Run: headless pygame with SDL's dummy video driver; simulated clock (each Clock.tick advances the game by its frame time, no real sleeping); random seed 0; keys injected as events and as key.get_pressed() state; no mouse input.
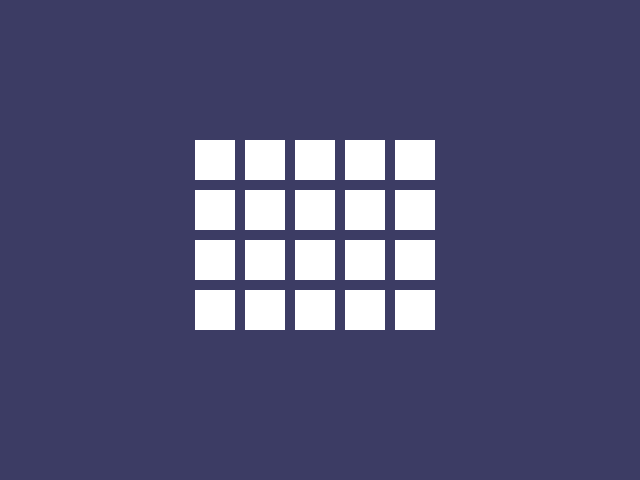
Frame 1 of 4 · flips 1–60 · no input
Frame 2 of 4 · flips 61–180 · tapped SPACE, RETURN · held RIGHT (→), D · screen unchanged from frame 1, image omitted
Frame 3 of 4 · flips 181–300 · held DOWN (↓), S · screen unchanged from frame 2, image omitted
Frame 4 of 4 · flips 301–420 · held LEFT (←), A, UP (↑), W · screen unchanged from frame 3, image omitted

The pygame program that drew these frames:

"""
Memory Puzzle - A simple memory matching game

From: Making Games with Python & Pygame by Al Sweigart - https://inventwithpython.com/pygame/
My reviewed version: https://github.com/egalli64/pythonesque/pygame/makinggames

Step 1: place cards on the board
"""

import random
import pygame
from enum import Enum, auto

# timing
FPS = 30
CHEAT_TIME = 2000

# screen constants: size (in pixel), title
SCREEN_WIDTH = 640
SCREEN_HEIGHT = 480
SCREEN_TITLE = "Memory Game"

# constants for placing the cards on the screen
N_ROWS = 4
N_COLS = 5

BOX_SIZE = 40
GAP_SIZE = 10

X_MARGIN = (SCREEN_WIDTH - (N_COLS * (BOX_SIZE + GAP_SIZE))) // 2
Y_MARGIN = (SCREEN_HEIGHT - (N_ROWS * (BOX_SIZE + GAP_SIZE))) // 2


class GameColor:
    """Colors used in the game (not in the cards)"""

    BOX = (255, 255, 255)  # white
    BACKGROUND = (60, 60, 100)  # navy blue


class Color(Enum):
    """Colors showed on cards"""

    RED = (255, 0, 0)
    GREEN = (0, 255, 0)
    BLUE = (0, 0, 255)
    YELLOW = (255, 255, 0)
    ORANGE = (255, 128, 0)
    PURPLE = (255, 0, 255)
    CYAN = (0, 255, 255)


class Image(Enum):
    """Images showed on cards"""

    DONUT = auto()
    SQUARE = auto()
    DIAMOND = auto()
    LINES = auto()
    OVAL = auto()


class Game:
    def __init__(self) -> None:
        """Initialize pygame and then the actual game"""
        pygame.init()
        pygame.display.set_caption(SCREEN_TITLE)
        self.clock = pygame.time.Clock()
        self.screen = pygame.display.set_mode((SCREEN_WIDTH, SCREEN_HEIGHT))
        # image and color for each card
        self.board = self.build_board()
        self.status = self.build_cards_visibility(False)

    def flash_cards(self):
        """Show all the cards for a couple of seconds"""
        self.clock.tick(FPS)
        self.screen.fill(GameColor.BACKGROUND)

        self.draw_board(True)

        pygame.display.flip()
        pygame.time.wait(CHEAT_TIME)

    def show_cards(self):
        """Show the visible cards, or their back"""
        self.clock.tick(FPS)
        self.screen.fill(GameColor.BACKGROUND)

        self.draw_board()

        pygame.display.flip()

    def run(self):
        """Run he main game loop"""
        self.flash_cards()

        running = True
        while running:
            self.show_cards()

            for event in pygame.event.get():
                if event.type == pygame.QUIT or (
                    event.type == pygame.KEYUP and event.key == pygame.K_ESCAPE
                ):
                    running = False

            pygame.display.flip()

        pygame.quit()

    def get_xy(self, i: int, j: int):
        """
        Convert position on board to pixel coordinates for the left-top corner

        For example: i = 0, j = 0 -> (270, 140); i = 0, j = 1 -> (320, 140)
        """
        x = j * (BOX_SIZE + GAP_SIZE) + X_MARGIN
        y = i * (BOX_SIZE + GAP_SIZE) + Y_MARGIN
        return x, y

    def build_cards_visibility(self, x: bool):
        """Build a card visibility matrix (True for visible)"""
        return [[x] * N_COLS for _ in range(N_ROWS)]

    def draw_card(self, image: Image, color: Color, x: int, y: int):
        """Draw the image/color card from the top-left position x, y"""
        QUARTER = BOX_SIZE // 4
        HALF = BOX_SIZE // 2

        if image == Image.DONUT:
            center = (x + HALF, y + HALF)
            pygame.draw.circle(self.screen, color.value, center, HALF - 5)
            pygame.draw.circle(self.screen, GameColor.BACKGROUND, center, QUARTER - 5)
        elif image == Image.SQUARE:
            area = (x + QUARTER, y + QUARTER, HALF, HALF)
            pygame.draw.rect(self.screen, color.value, area)
        elif image == Image.DIAMOND:
            area = (
                (x + HALF, y),
                (x + BOX_SIZE - 1, y + HALF),
                (x + HALF, y + BOX_SIZE - 1),
                (x, y + HALF),
            )
            pygame.draw.polygon(self.screen, color.value, area)
        elif image == Image.LINES:
            for i in range(0, BOX_SIZE, 4):
                start_end = (x, y + i), (x + i, y)
                pygame.draw.line(self.screen, color.value, *start_end)
                start_end = (x + i, y + BOX_SIZE - 1), (x + BOX_SIZE - 1, y + i)
                pygame.draw.line(self.screen, color.value, *start_end)
        elif image == Image.OVAL:
            area = (x, y + QUARTER, BOX_SIZE, HALF)
            pygame.draw.ellipse(self.screen, color.value, area)

    def draw_back_card(self, x, y):
        """Draw the card back in the given position"""
        pygame.draw.rect(self.screen, GameColor.BOX, (x, y, BOX_SIZE, BOX_SIZE))

    def build_board(self):
        """A shuffled matrix with the game cards"""

        # shuffle all the image/color combinations
        items = [(image, color) for color in Color for image in Image]
        random.shuffle(items)

        # take just the required ones, make them double, and shuffle
        count = N_COLS * N_ROWS // 2
        items = items[:count] * 2
        random.shuffle(items)

        # put the chosen cards in matrix format
        return [items[i : i + N_COLS] for i in range(0, len(items), N_COLS)]

    def draw_board(self, cheat=False):
        """
        Draws all of the boxes in their covered or revealed state

        When plain is False, the cards are always showed
        """
        for i in range(N_ROWS):
            for j in range(N_COLS):
                x, y = self.get_xy(i, j)
                if cheat or self.status[i][j]:
                    self.draw_card(*self.board[i][j], x, y)
                else:
                    self.draw_back_card(x, y)


if __name__ == "__main__":
    game = Game()
    game.run()
    print("Done!")
